Run: headless pygame with SDL's dummy video driver; simulated clock (each Clock.tick advances the game by its frame time, no real sleeping); random seed 0; keys injected as events and as key.get_pressed() state; mouse plan: one left click at the window centre at the start of phase 2, then a move to the lower-right quarter at the start of phase 3.
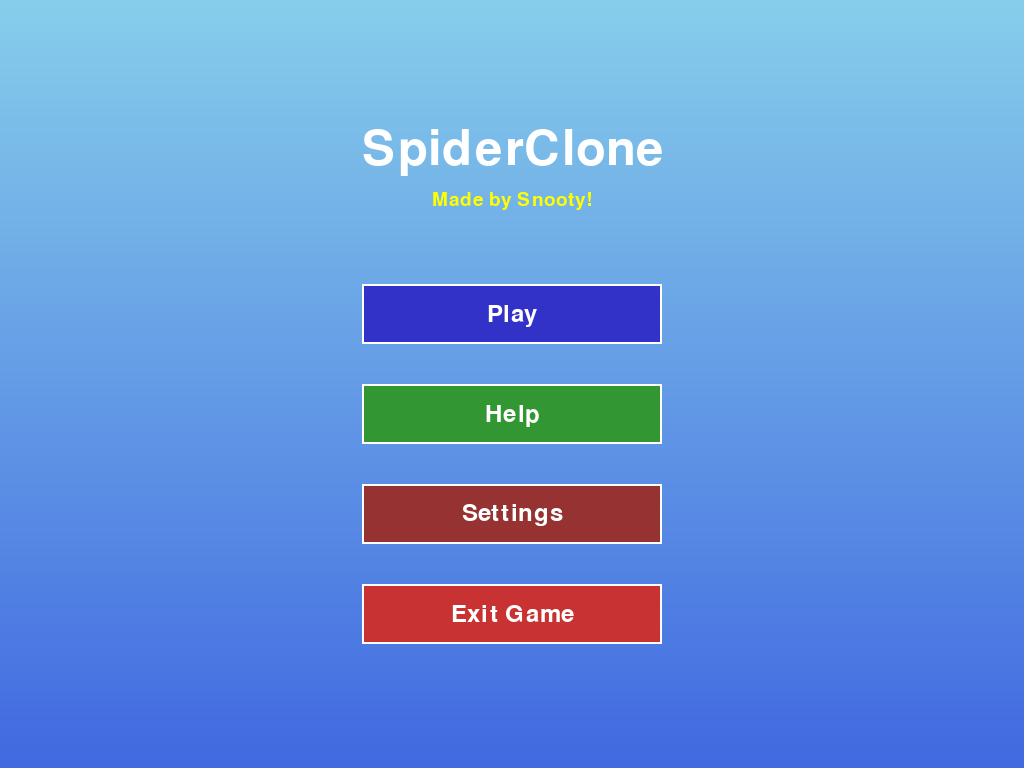
Frame 1 of 4 · flips 1–60 · no input
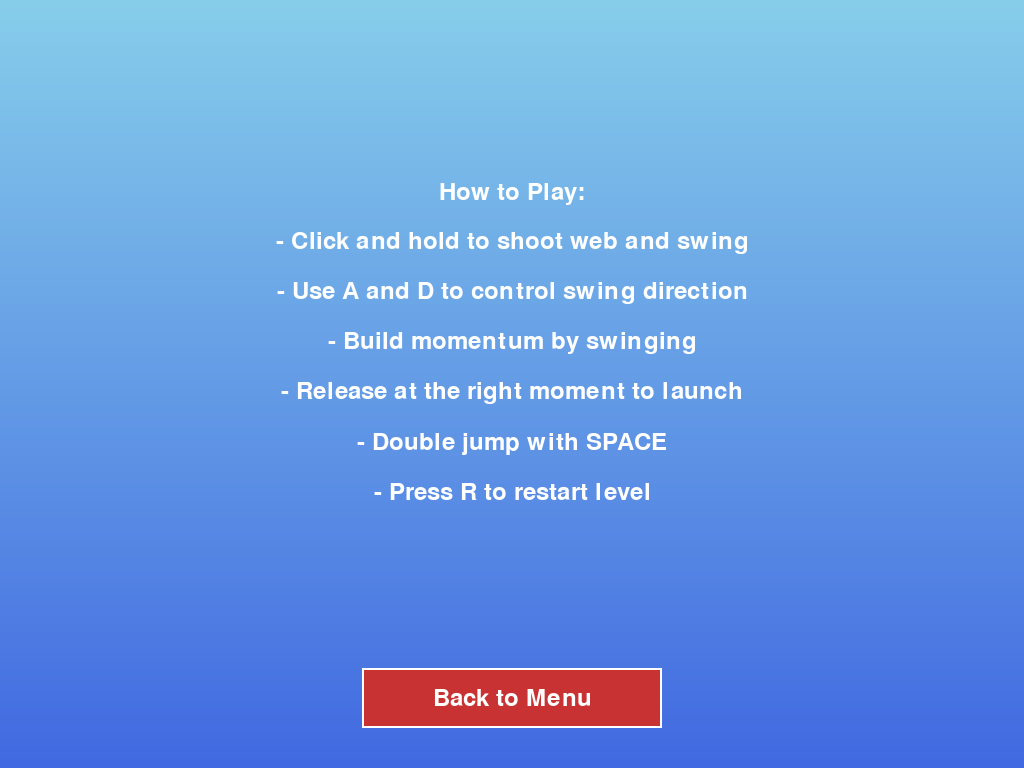
Frame 2 of 4 · flips 61–180 · clicked the window centre · tapped SPACE, RETURN · held RIGHT (→), D
Frame 3 of 4 · flips 181–300 · moved the mouse to the lower-right quarter · held DOWN (↓), S · screen unchanged from frame 2, image omitted
Frame 4 of 4 · flips 301–420 · held LEFT (←), A, UP (↑), W · screen unchanged from frame 3, image omitted

The pygame program that drew these frames:

import pygame
import random
import math

# Initialize Pygame
pygame.init()

# Constants
# Get screen info
screen_info = pygame.display.Info()
WINDOW_WIDTH = screen_info.current_w
WINDOW_HEIGHT = screen_info.current_h
WORLD_WIDTH = WINDOW_WIDTH * 6  # 6 screens wide for more space
FPS = 60
GRAVITY = 0.5
SWING_SPEED = 12  # Lower launch speed for smoother movement
JUMP_SPEED = -15
NORMAL_TIME_SCALE = 1.0
SLOW_TIME_SCALE = 0.3
CAMERA_SCALE = 1.5
SWING_CONTROL_FORCE = 0.1  # Smoother control
MAX_SWING_SPEED = 8  # Add back swing speed limit

# Colors
WHITE = (255, 255, 255)
BLACK = (0, 0, 0)
RED = (255, 0, 0)
BLUE = (0, 0, 255)
GRAY = (128, 128, 128)
SKY_TOP = (135, 206, 235)
SKY_BOTTOM = (65, 105, 225)

# Initialize window
screen = pygame.display.set_mode((WINDOW_WIDTH, WINDOW_HEIGHT), pygame.FULLSCREEN)
pygame.display.set_caption("SpiderClone")
clock = pygame.time.Clock()

class Button:
    def __init__(self, x, y, width, height, text, color):
        self.rect = pygame.Rect(x, y, width, height)
        self.text = text
        self.color = color
        self.hover = False

    def draw(self, surface):
        color = (min(self.color[0] + 30, 255), 
                min(self.color[1] + 30, 255), 
                min(self.color[2] + 30, 255)) if self.hover else self.color
        pygame.draw.rect(surface, color, self.rect)
        pygame.draw.rect(surface, WHITE, self.rect, 2)
        
        font = pygame.font.Font(None, 36)
        text = font.render(self.text, True, WHITE)
        text_rect = text.get_rect(center=self.rect.center)
        surface.blit(text, text_rect)

    def handle_event(self, event):
        if event.type == pygame.MOUSEMOTION:
            self.hover = self.rect.collidepoint(event.pos)
        elif event.type == pygame.MOUSEBUTTONDOWN:
            if self.hover:
                return True
        return False

class MainMenu:
    def __init__(self):
        self.buttons = {
            'play': Button(WINDOW_WIDTH//2 - 150, WINDOW_HEIGHT//2 - 100, 300, 60, "Play", (50, 50, 200)),
            'help': Button(WINDOW_WIDTH//2 - 150, WINDOW_HEIGHT//2, 300, 60, "Help", (50, 150, 50)),
            'settings': Button(WINDOW_WIDTH//2 - 150, WINDOW_HEIGHT//2 + 100, 300, 60, "Settings", (150, 50, 50)),
            'exit': Button(WINDOW_WIDTH//2 - 150, WINDOW_HEIGHT//2 + 200, 300, 60, "Exit Game", (200, 50, 50))
        }
        self.splash_text = "Made by Snooty!"
        self.splash_scale = 1.0
        self.scale_increasing = True
        self.selected = None

    def update(self):
        # Update splash text pulsing
        if self.scale_increasing:
            self.splash_scale += 0.01
            if self.splash_scale >= 1.2:
                self.scale_increasing = False
        else:
            self.splash_scale -= 0.01
            if self.splash_scale <= 0.8:
                self.scale_increasing = True

    def draw(self, surface):
        # Draw gradient background
        draw_gradient_background(surface)
        
        # Draw title
        title_font = pygame.font.Font(None, 72)
        title = title_font.render("SpiderClone", True, WHITE)
        title_rect = title.get_rect(center=(WINDOW_WIDTH//2, 150))
        surface.blit(title, title_rect)
        
        # Draw pulsating splash text
        splash_font = pygame.font.Font(None, int(36 * self.splash_scale))
        splash = splash_font.render(self.splash_text, True, (255, 255, 0))
        splash_rect = splash.get_rect(center=(WINDOW_WIDTH//2, 200))
        surface.blit(splash, splash_rect)
        
        # Draw buttons
        for button in self.buttons.values():
            button.draw(surface)

    def handle_event(self, event):
        for name, button in self.buttons.items():
            if button.handle_event(event):
                self.selected = name
                return True
        return False

def draw_gradient_background(surface):
    for y in range(WINDOW_HEIGHT):
        factor = y / WINDOW_HEIGHT
        color = [
            SKY_TOP[i] * (1 - factor) + SKY_BOTTOM[i] * factor
            for i in range(3)
        ]
        pygame.draw.line(surface, color, (0, y), (WINDOW_WIDTH, y))

class Camera:
    def __init__(self):
        self.x = 0
        self.y = 0
        self.width = WINDOW_WIDTH
        self.height = WINDOW_HEIGHT

    def apply(self, entity):
        return (entity.x - self.x, entity.y)

    def update(self, target):
        self.x = target.x - WINDOW_WIDTH // 2
        self.x = max(0, min(self.x, WORLD_WIDTH - WINDOW_WIDTH))

class Player:
    def __init__(self):
        self.x = 100
        self.y = 300
        self.vel_x = 0
        self.vel_y = 0
        self.size = 20
        self.is_swinging = False
        self.swing_point = None
        self.swing_length = 0
        self.swing_angle = 0
        self.swing_speed = 0  # Angular velocity for pendulum motion
        self.jumps_remaining = 2

    def jump(self):
        if self.jumps_remaining > 0:
            self.vel_y = JUMP_SPEED
            self.jumps_remaining -= 1

    def draw(self, screen, camera):
        screen_pos = camera.apply(self)
        if self.is_swinging and self.swing_point:
            screen_swing_point = (self.swing_point[0] - camera.x, self.swing_point[1])
            pygame.draw.line(screen, WHITE, screen_pos, screen_swing_point, 2)
        
        pygame.draw.circle(screen, RED, (int(screen_pos[0]), int(screen_pos[1])), self.size)
        pygame.draw.line(screen, BLACK, 
                        (screen_pos[0] - self.size/2, screen_pos[1]),
                        (screen_pos[0] + self.size/2, screen_pos[1]), 2)
        pygame.draw.line(screen, BLACK,
                        (screen_pos[0], screen_pos[1] - self.size/2),
                        (screen_pos[0], screen_pos[1] + self.size/2), 2)

    def update(self, time_scale, keys_pressed):
        if not self.is_swinging:
            # Regular movement
            self.vel_y += GRAVITY * time_scale
            self.x += self.vel_x * time_scale
            self.y += self.vel_y * time_scale
        else:
            # Simple swing physics
            if keys_pressed[pygame.K_a]:  # Swing left
                self.swing_speed -= SWING_CONTROL_FORCE * time_scale
            if keys_pressed[pygame.K_d]:  # Swing right
                self.swing_speed += SWING_CONTROL_FORCE * time_scale
            
            # Cap swing speed
            self.swing_speed = max(-MAX_SWING_SPEED, min(MAX_SWING_SPEED, self.swing_speed))
            
            # Update angle based on swing speed
            self.swing_angle += self.swing_speed * time_scale
            
            # Calculate new position
            self.x = self.swing_point[0] + math.cos(self.swing_angle) * self.swing_length
            self.y = self.swing_point[1] + math.sin(self.swing_angle) * self.swing_length
            
            # Store velocity for release
            self.vel_x = math.cos(self.swing_angle) * self.swing_speed * SWING_SPEED
            self.vel_y = math.sin(self.swing_angle) * self.swing_speed * SWING_SPEED

        self.x = max(self.size, min(self.x, WORLD_WIDTH - self.size))
        old_y = self.y
        self.y = max(self.size, min(self.y, WINDOW_HEIGHT - self.size))
        
        if self.y == WINDOW_HEIGHT - self.size and old_y != self.y:
            self.jumps_remaining = 2
            self.vel_y = 0

class Building:
    def __init__(self, x, width, height):
        self.x = x
        self.width = width
        self.height = height
        self.color = GRAY
        self.windows = []
        self.generate_windows()

    def generate_windows(self):
        window_size = 15
        window_spacing = 30
        for x in range(self.width // window_spacing):
            for y in range(self.height // window_spacing):
                if random.random() > 0.2:
                    self.windows.append((
                        x * window_spacing + window_spacing//2,
                        y * window_spacing + window_spacing//2,
                        window_size
                    ))

    def draw(self, screen, camera):
        screen_x = self.x - camera.x
        pygame.draw.rect(screen, self.color, 
                        (screen_x, WINDOW_HEIGHT - self.height, self.width, self.height))
        for wx, wy, ws in self.windows:
            pygame.draw.rect(screen, BLUE,
                           (screen_x + wx - ws//2,
                            WINDOW_HEIGHT - self.height + wy - ws//2,
                            ws, ws))

class Level:
    def __init__(self, number):
        self.buildings = []
        self.generate_buildings(number)
        self.start_x = 100
        self.end_x = WORLD_WIDTH - 100

    def generate_buildings(self, level_number):
        num_buildings = 12 + level_number * 2
        building_spacing = WORLD_WIDTH // (num_buildings - 1)
        
        for i in range(num_buildings):
            width = random.randint(100, 200)  # Even wider buildings
            height = random.randint(int(WINDOW_HEIGHT * 0.6), int(WINDOW_HEIGHT * 0.9))  # Scale with screen height
            x = i * building_spacing
            if i == 0:
                height = 250
            self.buildings.append(Building(x, width, height))

    def draw(self, screen, camera):
        draw_gradient_background(screen)
        for building in self.buildings:
            building.draw(screen, camera)
        finish_x = self.end_x - camera.x
        pygame.draw.line(screen, RED, (finish_x, 0), (finish_x, WINDOW_HEIGHT), 5)

class Game:
    def __init__(self):
        self.menu = MainMenu()
        self.state = "MENU"  # MENU, PLAYING, HELP, SETTINGS
        self.help_back_btn = Button(WINDOW_WIDTH//2 - 150, WINDOW_HEIGHT - 100, 300, 60, "Back to Menu", (200, 50, 50))
        self.settings_back_btn = Button(WINDOW_WIDTH//2 - 150, WINDOW_HEIGHT - 100, 300, 60, "Back to Menu", (200, 50, 50))
        self.reset_level(1)

    def reset_level(self, level_number):
        self.current_level = level_number
        self.level = Level(self.current_level)
        self.player = Player()
        self.camera = Camera()
        self.time_scale = NORMAL_TIME_SCALE
        self.running = True
        self.show_tutorial = True
        self.tutorial_timer = 600

    def handle_events(self):
        for event in pygame.event.get():
            if event.type == pygame.QUIT:
                self.running = False
                
            if self.state == "MENU":
                if self.menu.handle_event(event):
                    if self.menu.selected == "play":
                        self.state = "PLAYING"
                    elif self.menu.selected == "help":
                        self.state = "HELP"
                    elif self.menu.selected == "settings":
                        self.state = "SETTINGS"
                    elif self.menu.selected == "exit":
                        self.running = False
            elif self.state == "HELP":
                if self.help_back_btn.handle_event(event):
                    self.state = "MENU"
            elif self.state == "SETTINGS":
                if self.settings_back_btn.handle_event(event):
                    self.state = "MENU"
                        
            elif self.state == "PLAYING":
                if event.type == pygame.KEYDOWN:
                    if event.key == pygame.K_ESCAPE:
                        self.state = "MENU"
                    elif event.key == pygame.K_SPACE:
                        if self.show_tutorial:
                            self.show_tutorial = False
                        else:
                            self.player.jump()
                    elif event.key == pygame.K_r:
                        self.reset_level(self.current_level)
                elif event.type == pygame.MOUSEBUTTONDOWN and not self.show_tutorial:
                    mouse_x, mouse_y = pygame.mouse.get_pos()
                    world_mouse_x = mouse_x + self.camera.x
                    self.player.swing_point = (world_mouse_x, mouse_y)
                    self.player.is_swinging = True
                    dx = self.player.x - world_mouse_x
                    dy = self.player.y - mouse_y
                    self.player.swing_length = math.sqrt(dx*dx + dy*dy)
                    self.player.swing_angle = math.atan2(dy, dx)
                    self.player.swing_speed = 0  # Reset swing speed on new swing
                elif event.type == pygame.MOUSEBUTTONUP:
                    if self.player.is_swinging:
                        self.player.is_swinging = False
                        # Velocity is already stored during swing updates

    def update(self):
        if self.state == "MENU":
            self.menu.update()
        elif self.state == "PLAYING":
            if self.show_tutorial:
                self.tutorial_timer -= 1
                if self.tutorial_timer <= 0:
                    self.show_tutorial = False
                return

            if abs(self.player.vel_x) < 1 and abs(self.player.vel_y) < 1:
                self.time_scale = SLOW_TIME_SCALE
            else:
                self.time_scale = NORMAL_TIME_SCALE

            # Get keyboard state
            keys = pygame.key.get_pressed()
            self.player.update(self.time_scale, keys)
            self.camera.update(self.player)

            if self.player.x >= self.level.end_x:
                self.current_level += 1
                if self.current_level <= 3:
                    self.reset_level(self.current_level)
                else:
                    self.state = "MENU"

    def draw(self):
        if self.state == "MENU":
            self.menu.draw(screen)
        elif self.state == "PLAYING":
            self.level.draw(screen, self.camera)
            self.player.draw(screen, self.camera)
            
            font = pygame.font.Font(None, 36)
            level_text = font.render(f"Level {self.current_level}", True, WHITE)
            screen.blit(level_text, (10, 10))
            
            if self.show_tutorial:
                tutorial_font = pygame.font.Font(None, 32)
                messages = [
                    "Welcome to SpiderClone!",
                "Click and hold anywhere to shoot web and swing",
                "Use A and D to control your swing direction",
                "Swing from below for extra upward pull!",
                "Longer webs give stronger upward pull",
                    "Release to launch yourself",
                    "Press SPACE to jump (you can double jump!)",
                    "Time slows down when you're not moving",
                    "Press R to restart the current level",
                    "Press ESC to return to menu",
                    "Reach the red line to complete the level!",
                    "Press SPACE to skip tutorial"
                ]
                
                y_offset = WINDOW_HEIGHT // 3
                for msg in messages:
                    text = tutorial_font.render(msg, True, WHITE)
                    text_rect = text.get_rect(center=(WINDOW_WIDTH // 2, y_offset))
                    pygame.draw.rect(screen, (0, 0, 0, 128), text_rect.inflate(20, 10))
                    screen.blit(text, text_rect)
                    y_offset += 40
        elif self.state == "HELP":
            draw_gradient_background(screen)
            font = pygame.font.Font(None, 36)
            # Help menu
            self.help_back_btn.draw(screen)
                
            messages = [
                "How to Play:",
                "- Click and hold to shoot web and swing",
                "- Use A and D to control swing direction",
                "- Build momentum by swinging",
                "- Release at the right moment to launch",
                "- Double jump with SPACE",
                "- Press R to restart level"
            ]
            y = WINDOW_HEIGHT//4
            for msg in messages:
                text = font.render(msg, True, WHITE)
                text_rect = text.get_rect(center=(WINDOW_WIDTH//2, y))
                screen.blit(text, text_rect)
                y += 50
        elif self.state == "SETTINGS":
            draw_gradient_background(screen)
            font = pygame.font.Font(None, 36)
            # Settings menu
            self.settings_back_btn.draw(screen)
            
            text = font.render("Settings", True, WHITE)
            text_rect = text.get_rect(center=(WINDOW_WIDTH//2, WINDOW_HEIGHT//4))
            screen.blit(text, text_rect)
        
        pygame.display.flip()

    def run(self):
        while self.running:
            self.handle_events()
            self.update()
            self.draw()
            clock.tick(FPS)

if __name__ == "__main__":
    game = Game()
    game.run()
    pygame.quit()
